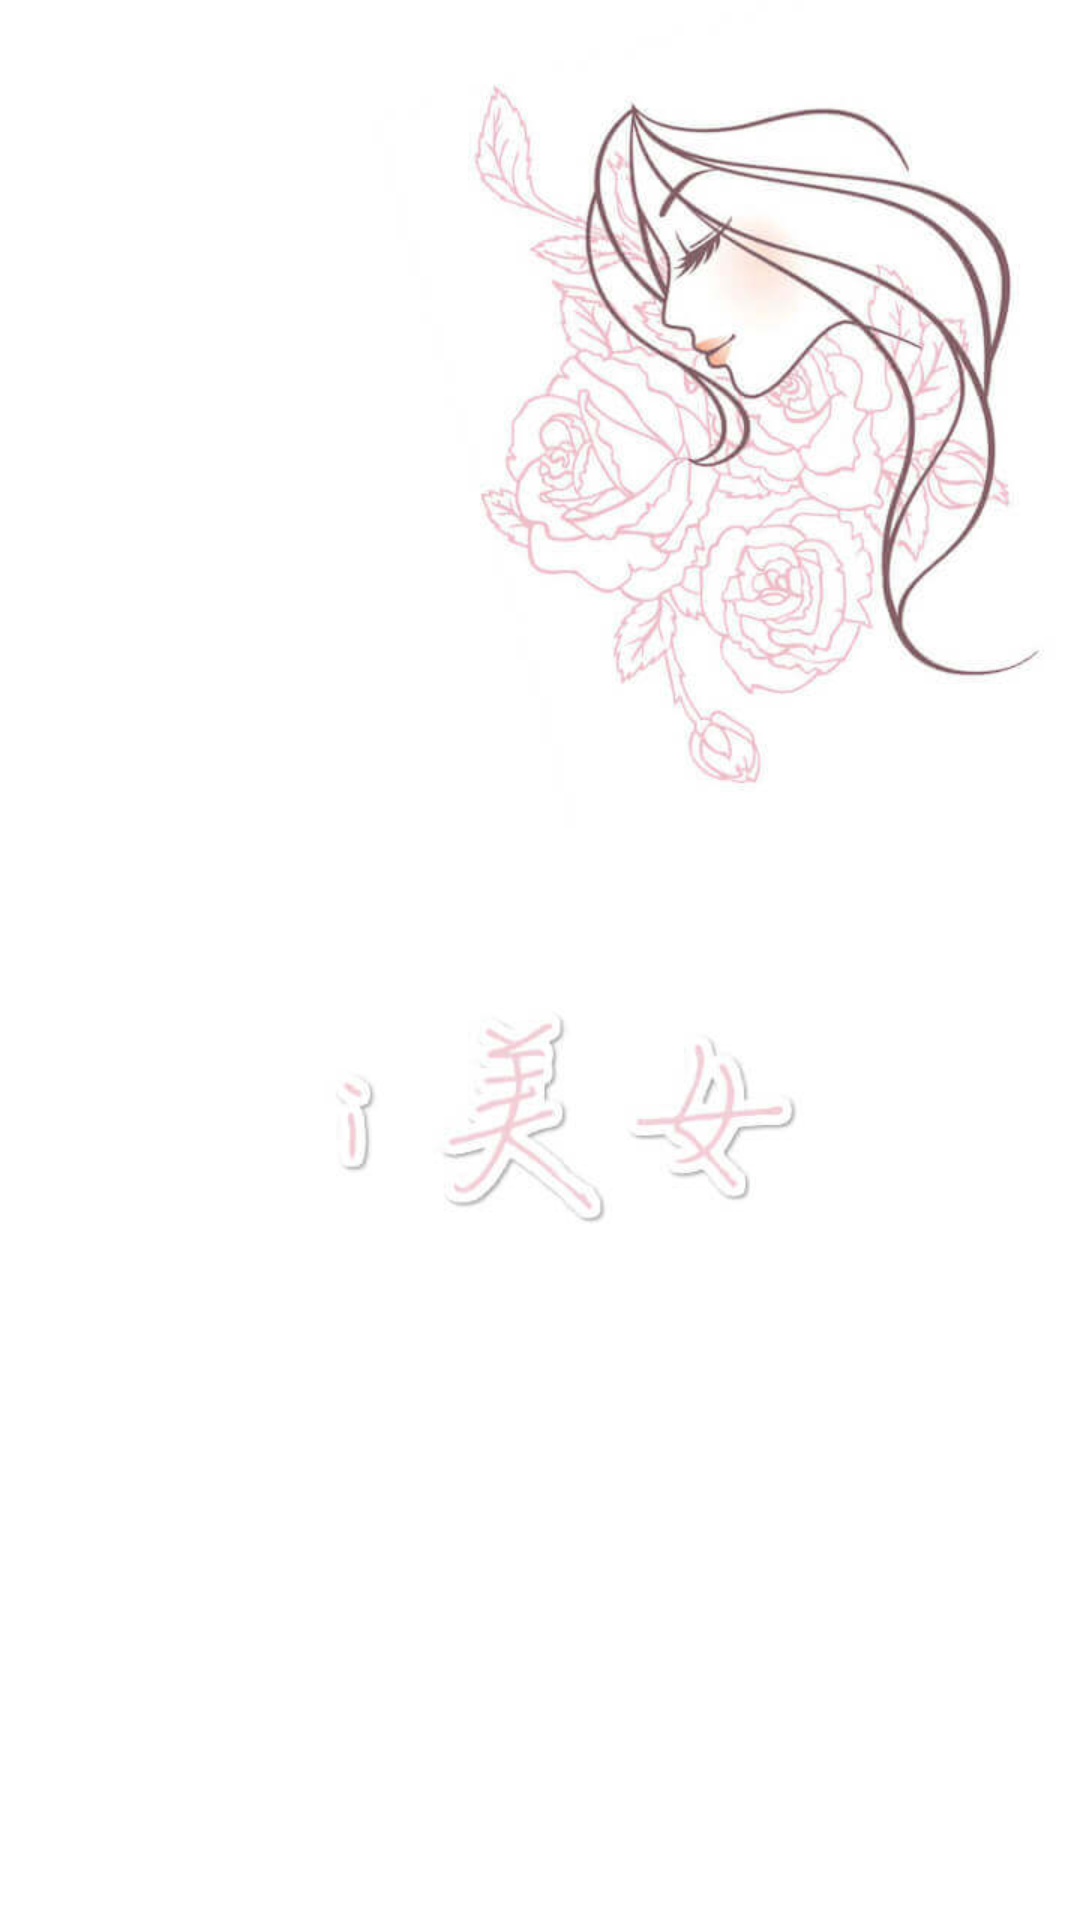

This screen was rendered from an Android layout file. Write that file and the resources it references.
<!-- AndroidManifest.xml: application theme AppTheme -->
<!-- res/layout/activity_splash.xml -->
<RelativeLayout
    xmlns:android="http://schemas.android.com/apk/res/android"
    android:layout_width="match_parent"
    android:layout_height="match_parent"
    android:background="@mipmap/bg_splash">

    <TextView
        android:id="@+id/txt_app_version"
        android:layout_width="wrap_content"
        android:layout_height="wrap_content"
        android:layout_alignParentBottom="true"
        android:layout_centerHorizontal="true"
        android:layout_marginBottom="30dp"
        android:textColor="@color/colorPrimary"/>

</RelativeLayout>
<!-- resources referenced by this layout -->
<resources>
  <color name="colorPrimary">#FF4081</color>
  <!-- mipmap bg_splash: jpg bitmap (mipmap-xhdpi, 28461 bytes) -->
  <style name="AppTheme" parent="AppTheme.Base">
          
      </style>
  <style name="AppTheme.Base" parent="Theme.AppCompat.NoActionBar">
          <item name="android:windowNoTitle">true</item>
          
          <item name="colorPrimary">@color/colorPrimary</item>
          
          <item name="colorPrimaryDark">@color/colorPrimaryDark</item>
          <item name="android:textColorHint">@color/textColorHint</item>
          <item name="android:textColor">@color/textColor</item>
          <item name="android:editTextColor">@color/editTextColor</item>
          <item name="editTextColor">@color/editTextColor</item>
  
          
          <item name="android:windowBackground">@android:color/white</item>
          <item name="android:listPreferredItemHeightSmall">40dp</item>
          <item name="listPreferredItemHeightSmall">40dp</item>
      </style>
  <color name="colorPrimaryDark">#dd3f81</color>
  <color name="textColorHint">#888888</color>
  <color name="textColor">#ffffff</color>
  <color name="editTextColor">#333333</color>
</resources>
